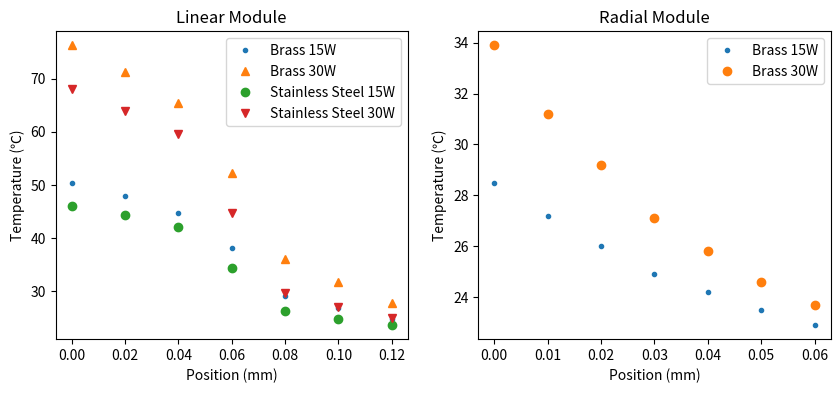

Here is the Python script that generated this plot:
import matplotlib.pyplot as plt
from scipy import stats

linear_module_X = [length * 0.02 for length in range(7)]
linear_module_T_No1 = [50.4, 48.0, 44.8, 38.2, 29.0, 26.8, 24.8]
linear_module_T_No2 = [76.3, 71.2, 65.4, 52.3, 36.0, 31.7, 27.7]
linear_module_T_No3 = [46.0, 44.3, 42.0, 34.4, 26.3, 24.8, 23.6]
linear_module_T_No4 = [68.0, 63.9, 59.5, 44.7, 29.6, 27.1, 24.9]
linear_module_slope_No1, linear_module_intercept_No1, _, _, stderr = stats.linregress(linear_module_X, linear_module_T_No1)
linear_module_slope_No2, linear_module_intercept_No2, _, _, stderr = stats.linregress(linear_module_X, linear_module_T_No2)
linear_module_slope_No3, linear_module_intercept_No3, _, _, stderr = stats.linregress(linear_module_X, linear_module_T_No3)
linear_module_slope_No4, linear_module_intercept_No4, _, _, stderr = stats.linregress(linear_module_X, linear_module_T_No4)

linear_module_No1_Q = 15.072
linear_module_No2_Q = 29.7
linear_module_No3_Q = 14.88
linear_module_No4_Q = 29.565

linear_module_length = 6 * 0.02 # m
linear_module_area = 0.015 ** 2 * 3.14159 # m^2

radial_module_X = [length * 0.01 for length in range(7)]
radial_module_T_No1 = [28.5, 27.2, 26.0, 24.9, 24.2, 23.5, 22.9]
radial_module_T_No2 = [33.9, 31.2, 29.2, 27.1, 25.8, 24.6, 23.7]
radial_module_slope_No1, radial_module_intercept_No1, _, _, stderr = stats.linregress(radial_module_X, radial_module_T_No1)
radial_module_slope_No2, radial_module_intercept_No2, _, _, stderr = stats.linregress(radial_module_X, radial_module_T_No2)

radial_module_No1_Q = 14.378
radial_module_No2_Q = 30.457

radial_module_thickness = 0.005 # m
radial_module_area = (
    2 * 3.14159 * (
        0.01 * 7 + 0.01 * 1
    )/2 * radial_module_thickness
)

fig, axes = plt.subplots(nrows=1, ncols=2, figsize=(10, 4))
# draw linear module
axes[0].plot(linear_module_X, linear_module_T_No1, '.', label='Brass 15W')
axes[0].plot(linear_module_X, linear_module_T_No2, '^', label='Brass 30W')
axes[0].plot(linear_module_X, linear_module_T_No3, 'o', label='Stainless Steel 15W')
axes[0].plot(linear_module_X, linear_module_T_No4, 'v', label='Stainless Steel 30W')

print("linear:")
print("黃銅15W 斜率: ", linear_module_slope_No1)
print("黃銅30W 斜率: ", linear_module_slope_No2)
print("不鏽鋼15W 斜率: ", linear_module_slope_No3)
print("不鏽鋼30W 斜率: ", linear_module_slope_No4)
print("---")
print(
    "黃銅15W K: ", 
    linear_module_No1_Q / (
        -linear_module_slope_No1 * linear_module_area
    )
)
print(
    "黃銅30W K: ",
    linear_module_No2_Q / (
        -linear_module_slope_No2 * linear_module_area
    )
)
print(
    "不鏽鋼15W K: ",
    linear_module_No3_Q / (
        -linear_module_slope_No3 * linear_module_area
    )
)
print(
    "不鏽鋼30W K: ",
    linear_module_No4_Q / (
        -linear_module_slope_No4 * linear_module_area
    )
)

axes[0].set_xlabel('Position (mm)')
axes[0].set_ylabel('Temperature (℃)')
axes[0].set_title('Linear Module')

# draw radial module
axes[1].plot(radial_module_X, radial_module_T_No1, '.', label='Brass 15W')
axes[1].plot(radial_module_X, radial_module_T_No2, 'o', label='Brass 30W')

print("---")
print("radial:")
print("黃銅15W 斜率: ", radial_module_slope_No1)
print("黃銅30W 斜率: ", radial_module_slope_No2)
print("---")
print(
    "黃銅15W K: ",
    radial_module_No1_Q / (
        -radial_module_slope_No1 * radial_module_area
    )
)
print(
    "黃銅30W K: ",
    radial_module_No2_Q / (
        -radial_module_slope_No2 * radial_module_area
    )
)

axes[1].set_xlabel('Position (mm)')
axes[1].set_ylabel('Temperature (℃)')
axes[1].set_title('Radial Module')

axes[0].legend()
axes[1].legend()
plt.show()